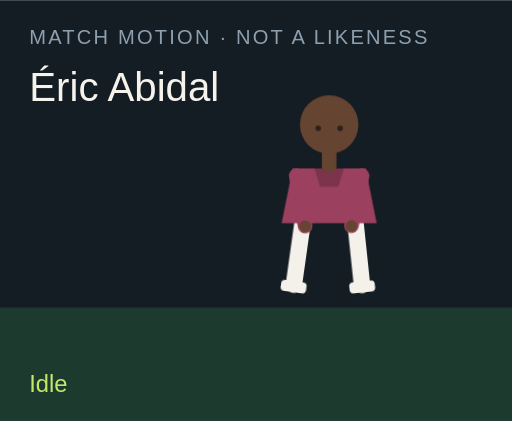
t = 0.00 s
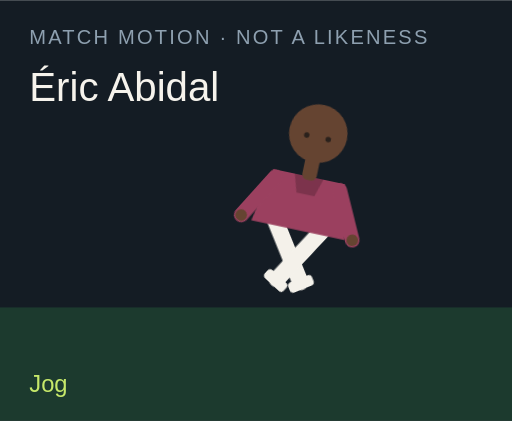
t = 1.50 s
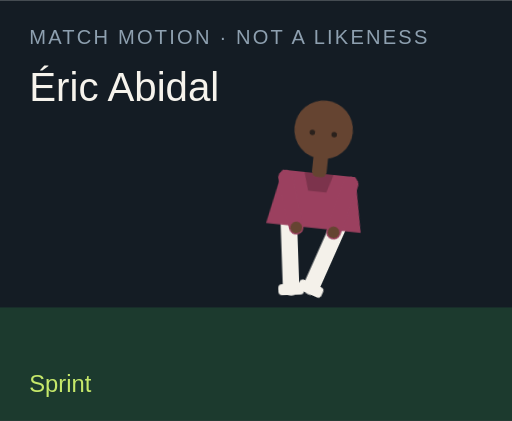
t = 3.00 s
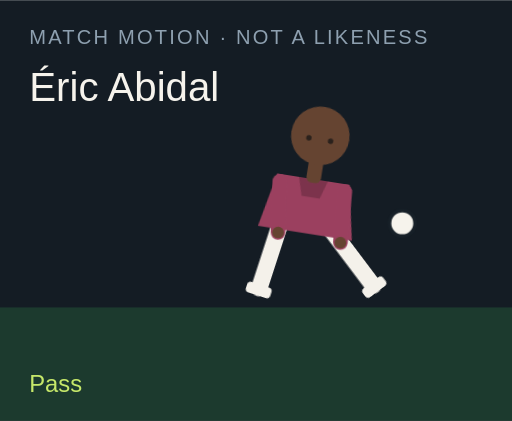
t = 4.50 s
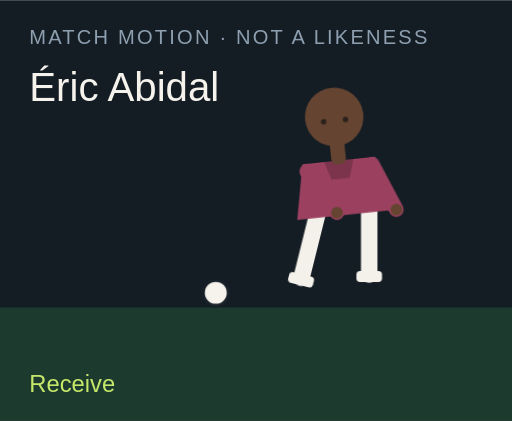
t = 6.00 s
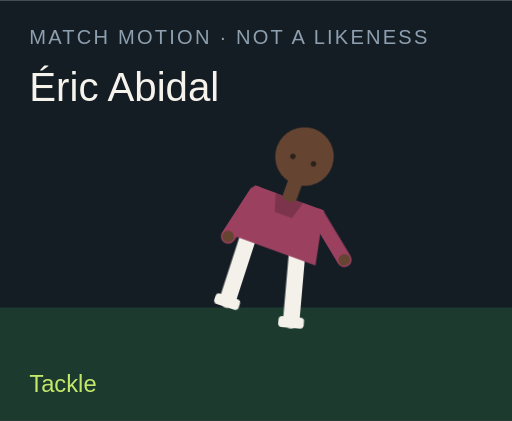
t = 7.50 s

The animated SVG that drew these frames (rendered in a browser with its animation timeline set to each time). Animation: 18 CSS @keyframes rules; one cycle of 9.00 s, repeats indefinitely.

<?xml version="1.0" encoding="UTF-8"?>
<svg xmlns="http://www.w3.org/2000/svg" viewBox="0 0 280 230" role="img">
  <style>@media (prefers-reduced-motion: reduce){animate,animateTransform{display:none}}</style>
  <rect width="280" height="230" fill="#141c24"/>
  <rect y="168" width="280" height="62" fill="#1c3a2e"/>
  <text x="16" y="24" fill="#8ea0b0" font-family="Arial,sans-serif" font-size="11" letter-spacing="1.2">MATCH MOTION · NOT A LIKENESS</text>
  <text x="16" y="55" fill="#f6f3ec" font-family="Impact,sans-serif" font-size="22">Éric Abidal</text>
  <circle r="7" fill="#f6f3ec" stroke="#172028" stroke-width="2" id="motion-26996" cx="150" cy="160" opacity="0">
    
    
    
  </circle>
  <g transform="translate(132 40)">
    <g id="motion-27018" transform="rotate(0 48 90)">
      
      <g id="motion-27020" transform="translate(0 0)">
        
        <g transform="translate(34 78)"><g id="motion-27022" transform="rotate(8)"><path d="M0 0 V38" stroke="#f4f1ea" stroke-width="9" stroke-linecap="round"/><rect x="-7" y="36" width="14" height="6" rx="2" fill="#f4f1ea"/></g></g>
        <g transform="translate(62 78)"><g id="motion-27024" transform="rotate(-6)"><path d="M0 0 V38" stroke="#f4f1ea" stroke-width="9" stroke-linecap="round"/><rect x="-7" y="36" width="14" height="6" rx="2" fill="#f4f1ea"/></g></g>
        <path d="M28 52 h40 l6 30 H22 Z" fill="#9b405f"/>
        <path d="M40 52 h16 l-3 10 H43 Z" fill="#000" opacity=".2"/>
        <g transform="translate(30 56)"><g id="motion-27026" transform="rotate(-10)"><path d="M0 0 V28" stroke="#9b405f" stroke-width="8" stroke-linecap="round"/><circle cx="0" cy="28" r="3.2" fill="#654431"/></g></g>
        <g transform="translate(66 56)"><g id="motion-27028" transform="rotate(12)"><path d="M0 0 V28" stroke="#9b405f" stroke-width="8" stroke-linecap="round"/><circle cx="0" cy="28" r="3.2" fill="#654431"/></g></g>
        <rect x="44" y="40" width="8" height="14" rx="3" fill="#654431"/>
        <circle cx="48" cy="28" r="16" fill="#654431"/>
        
        <circle cx="42" cy="30" r="1.5" fill="#2a211c"/><circle cx="54" cy="30" r="1.5" fill="#2a211c"/>
      </g>
    </g>
  </g>
  <text x="16" y="214" fill="#c6e86a" font-family="Arial,sans-serif" font-size="13" opacity="1" id="motion-27000">Idle</text><text x="16" y="214" fill="#c6e86a" font-family="Arial,sans-serif" font-size="13" opacity="0" id="motion-27002">Jog</text><text x="16" y="214" fill="#c6e86a" font-family="Arial,sans-serif" font-size="13" opacity="0" id="motion-27004">Sprint</text><text x="16" y="214" fill="#c6e86a" font-family="Arial,sans-serif" font-size="13" opacity="0" id="motion-27006">Dribble</text><text x="16" y="214" fill="#c6e86a" font-family="Arial,sans-serif" font-size="13" opacity="0" id="motion-27008">Pass</text><text x="16" y="214" fill="#c6e86a" font-family="Arial,sans-serif" font-size="13" opacity="0" id="motion-27010">Shoot</text><text x="16" y="214" fill="#c6e86a" font-family="Arial,sans-serif" font-size="13" opacity="0" id="motion-27012">Receive</text><text x="16" y="214" fill="#c6e86a" font-family="Arial,sans-serif" font-size="13" opacity="0" id="motion-27014">Tackle</text><text x="16" y="214" fill="#c6e86a" font-family="Arial,sans-serif" font-size="13" opacity="0" id="motion-27016">Point</text>
<style>@keyframes track-26997{0%{cx:150px}11.1%{cx:156px}22.2%{cx:164px}33.300000000000004%{cx:142px}44.4%{cx:190px}55.60000000000001%{cx:250px}66.7%{cx:118px}77.8%{cx:150px}88.9%{cx:150px}100%{cx:150px}}@keyframes track-26998{0%{cy:160px}11.1%{cy:158px}22.2%{cy:154px}33.300000000000004%{cy:156px}44.4%{cy:148px}55.60000000000001%{cy:96px}66.7%{cy:160px}77.8%{cy:160px}88.9%{cy:160px}100%{cy:160px}}@keyframes track-26999{0%{opacity:0}11.1%{opacity:0}22.2%{opacity:0}33.300000000000004%{opacity:1}44.4%{opacity:1}55.60000000000001%{opacity:1}66.7%{opacity:1}77.8%{opacity:0}88.9%{opacity:0}100%{opacity:0}}@keyframes track-27001{0%{opacity:1}11.1%{opacity:0}22.2%{opacity:0}33.300000000000004%{opacity:0}44.4%{opacity:0}55.60000000000001%{opacity:0}66.7%{opacity:0}77.8%{opacity:0}88.9%{opacity:0}100%{opacity:1}}@keyframes track-27003{0%{opacity:0}11.1%{opacity:1}22.2%{opacity:0}33.300000000000004%{opacity:0}44.4%{opacity:0}55.60000000000001%{opacity:0}66.7%{opacity:0}77.8%{opacity:0}88.9%{opacity:0}100%{opacity:0}}@keyframes track-27005{0%{opacity:0}11.1%{opacity:0}22.2%{opacity:1}33.300000000000004%{opacity:0}44.4%{opacity:0}55.60000000000001%{opacity:0}66.7%{opacity:0}77.8%{opacity:0}88.9%{opacity:0}100%{opacity:0}}@keyframes track-27007{0%{opacity:0}11.1%{opacity:0}22.2%{opacity:0}33.300000000000004%{opacity:1}44.4%{opacity:0}55.60000000000001%{opacity:0}66.7%{opacity:0}77.8%{opacity:0}88.9%{opacity:0}100%{opacity:0}}@keyframes track-27009{0%{opacity:0}11.1%{opacity:0}22.2%{opacity:0}33.300000000000004%{opacity:0}44.4%{opacity:1}55.60000000000001%{opacity:0}66.7%{opacity:0}77.8%{opacity:0}88.9%{opacity:0}100%{opacity:0}}@keyframes track-27011{0%{opacity:0}11.1%{opacity:0}22.2%{opacity:0}33.300000000000004%{opacity:0}44.4%{opacity:0}55.60000000000001%{opacity:1}66.7%{opacity:0}77.8%{opacity:0}88.9%{opacity:0}100%{opacity:0}}@keyframes track-27013{0%{opacity:0}11.1%{opacity:0}22.2%{opacity:0}33.300000000000004%{opacity:0}44.4%{opacity:0}55.60000000000001%{opacity:0}66.7%{opacity:1}77.8%{opacity:0}88.9%{opacity:0}100%{opacity:0}}@keyframes track-27015{0%{opacity:0}11.1%{opacity:0}22.2%{opacity:0}33.300000000000004%{opacity:0}44.4%{opacity:0}55.60000000000001%{opacity:0}66.7%{opacity:0}77.8%{opacity:1}88.9%{opacity:0}100%{opacity:0}}@keyframes track-27017{0%{opacity:0}11.1%{opacity:0}22.2%{opacity:0}33.300000000000004%{opacity:0}44.4%{opacity:0}55.60000000000001%{opacity:0}66.7%{opacity:0}77.8%{opacity:0}88.9%{opacity:1}100%{opacity:0}}@keyframes track-27019{0%{transform:rotate(0deg)}11.1%{transform:rotate(8deg)}22.2%{transform:rotate(16deg)}33.300000000000004%{transform:rotate(6deg)}44.4%{transform:rotate(4deg)}55.60000000000001%{transform:rotate(14deg)}66.7%{transform:rotate(-6deg)}77.8%{transform:rotate(34deg)}88.9%{transform:rotate(6deg)}100%{transform:rotate(0deg)}}@keyframes track-27021{0%{transform:translate(0px,0px)}11.1%{transform:translate(0px,-3px)}22.2%{transform:translate(0px,-6px)}33.300000000000004%{transform:translate(0px,-2px)}44.4%{transform:translate(0px,2px)}55.60000000000001%{transform:translate(0px,-4px)}66.7%{transform:translate(0px,1px)}77.8%{transform:translate(0px,10px)}88.9%{transform:translate(0px,-4px)}100%{transform:translate(0px,0px)}}@keyframes track-27023{0%{transform:rotate(8deg)}11.1%{transform:rotate(-26deg)}22.2%{transform:rotate(-42deg)}33.300000000000004%{transform:rotate(-8deg)}44.4%{transform:rotate(6deg)}55.60000000000001%{transform:rotate(12deg)}66.7%{transform:rotate(20deg)}77.8%{transform:rotate(-8deg)}88.9%{transform:rotate(4deg)}100%{transform:rotate(8deg)}}@keyframes track-27025{0%{transform:rotate(-6deg)}11.1%{transform:rotate(24deg)}22.2%{transform:rotate(38deg)}33.300000000000004%{transform:rotate(18deg)}44.4%{transform:rotate(-38deg)}55.60000000000001%{transform:rotate(-54deg)}66.7%{transform:rotate(6deg)}77.8%{transform:rotate(-22deg)}88.9%{transform:rotate(-8deg)}100%{transform:rotate(-6deg)}}@keyframes track-27027{0%{transform:rotate(-10deg)}11.1%{transform:rotate(24deg)}22.2%{transform:rotate(36deg)}33.300000000000004%{transform:rotate(-18deg)}44.4%{transform:rotate(10deg)}55.60000000000001%{transform:rotate(-24deg)}66.7%{transform:rotate(-30deg)}77.8%{transform:rotate(12deg)}88.9%{transform:rotate(14deg)}100%{transform:rotate(-10deg)}}@keyframes track-27029{0%{transform:rotate(12deg)}11.1%{transform:rotate(-20deg)}22.2%{transform:rotate(-32deg)}33.300000000000004%{transform:rotate(14deg)}44.4%{transform:rotate(-26deg)}55.60000000000001%{transform:rotate(18deg)}66.7%{transform:rotate(-22deg)}77.8%{transform:rotate(-6deg)}88.9%{transform:rotate(-96deg)}100%{transform:rotate(12deg)}}@media(prefers-reduced-motion:no-preference){#motion-26996{animation:track-26997 9s linear infinite both,track-26998 9s linear infinite both,track-26999 9s steps(1,end) infinite both}#motion-27000{animation:track-27001 9s steps(1,end) infinite both}#motion-27002{animation:track-27003 9s steps(1,end) infinite both}#motion-27004{animation:track-27005 9s steps(1,end) infinite both}#motion-27006{animation:track-27007 9s steps(1,end) infinite both}#motion-27008{animation:track-27009 9s steps(1,end) infinite both}#motion-27010{animation:track-27011 9s steps(1,end) infinite both}#motion-27012{animation:track-27013 9s steps(1,end) infinite both}#motion-27014{animation:track-27015 9s steps(1,end) infinite both}#motion-27016{animation:track-27017 9s steps(1,end) infinite both}#motion-27018{animation:track-27019 9s linear infinite both}#motion-27020{animation:track-27021 9s linear infinite both}#motion-27022{animation:track-27023 9s linear infinite both}#motion-27024{animation:track-27025 9s linear infinite both}#motion-27026{animation:track-27027 9s linear infinite both}#motion-27028{animation:track-27029 9s linear infinite both}}</style></svg>
